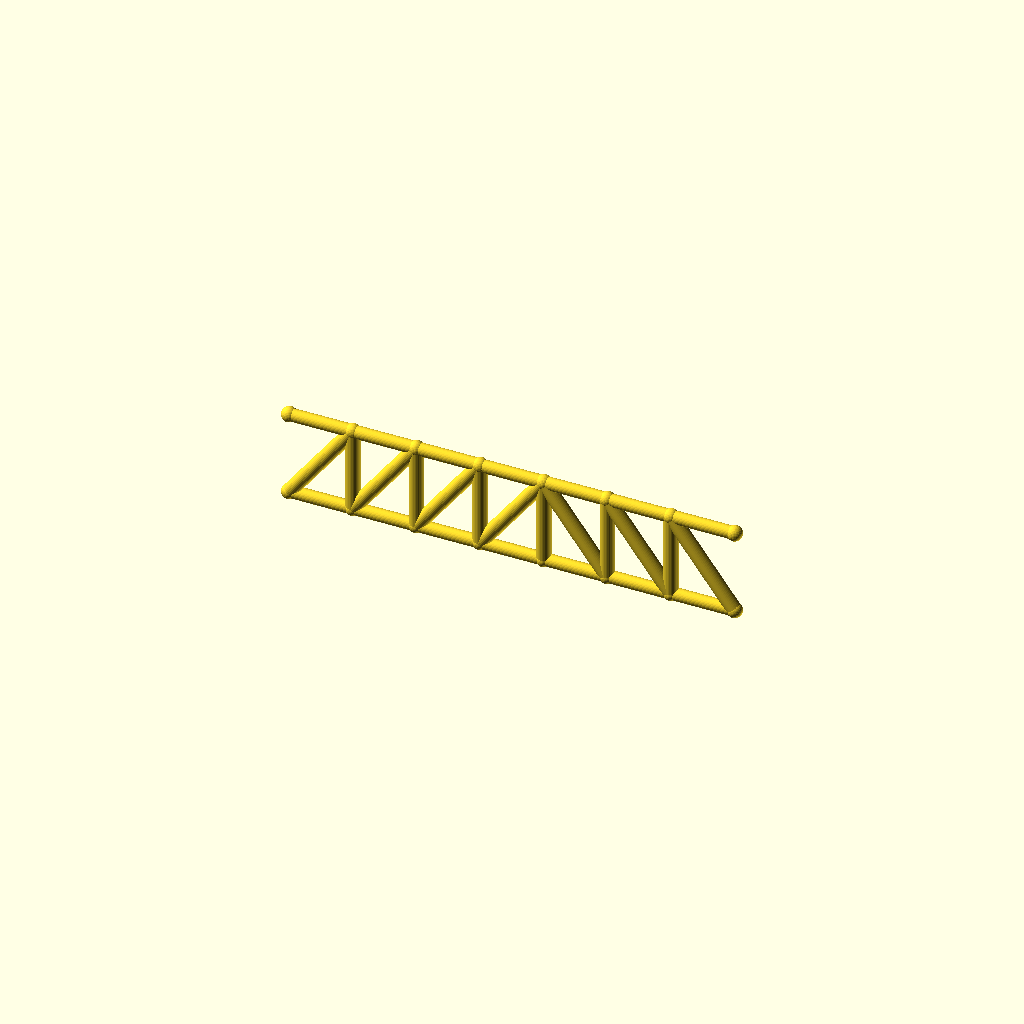
Cell 1: rendered with the file's own defaults.
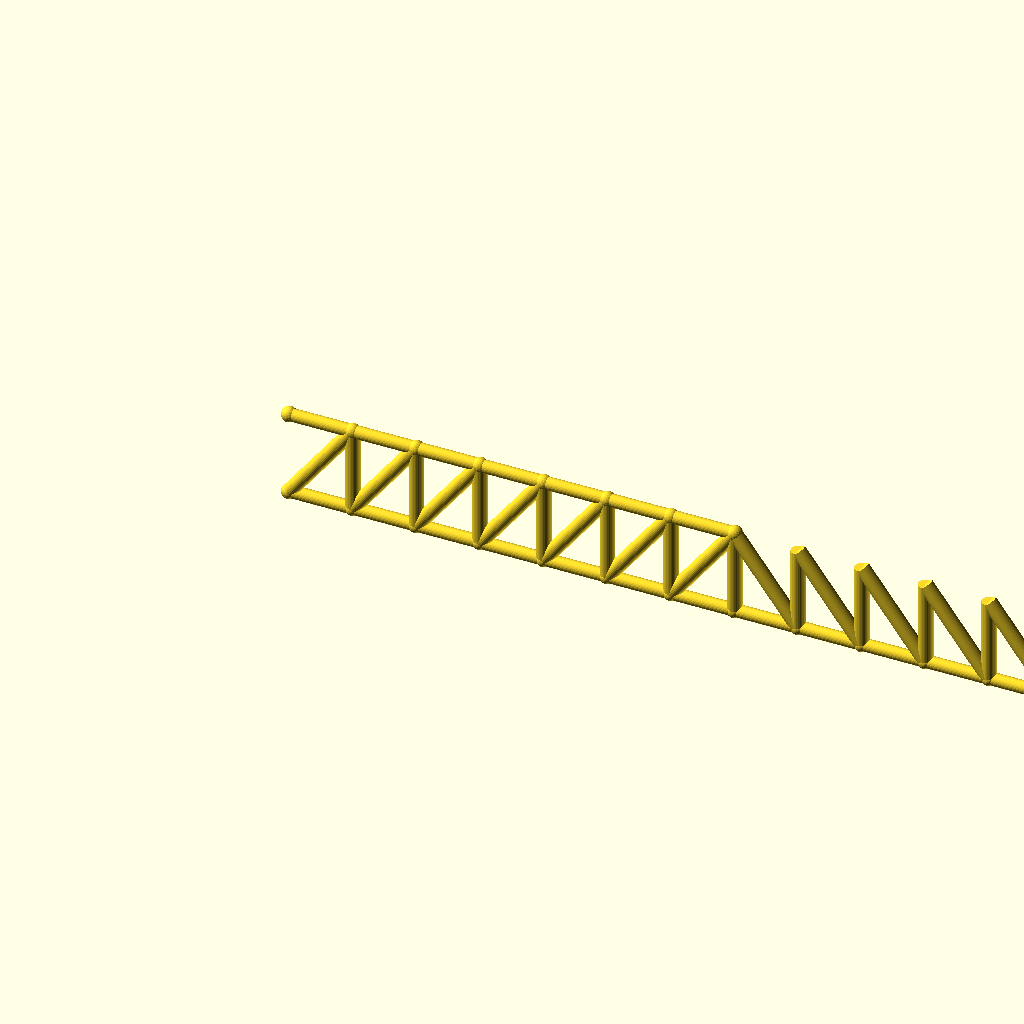
Cell 2 — panels set to 14, the other parameters unchanged.
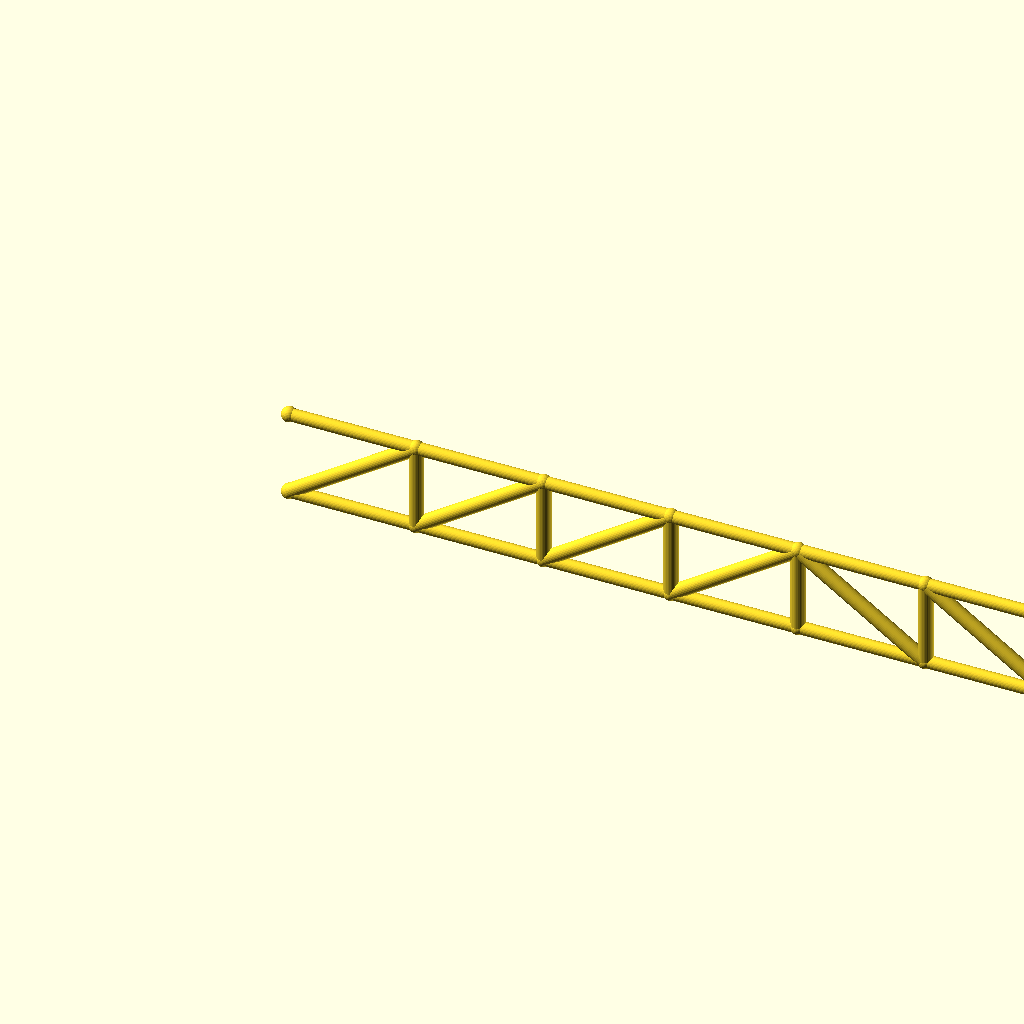
Cell 3: panel_p = 60 (everything else at default).
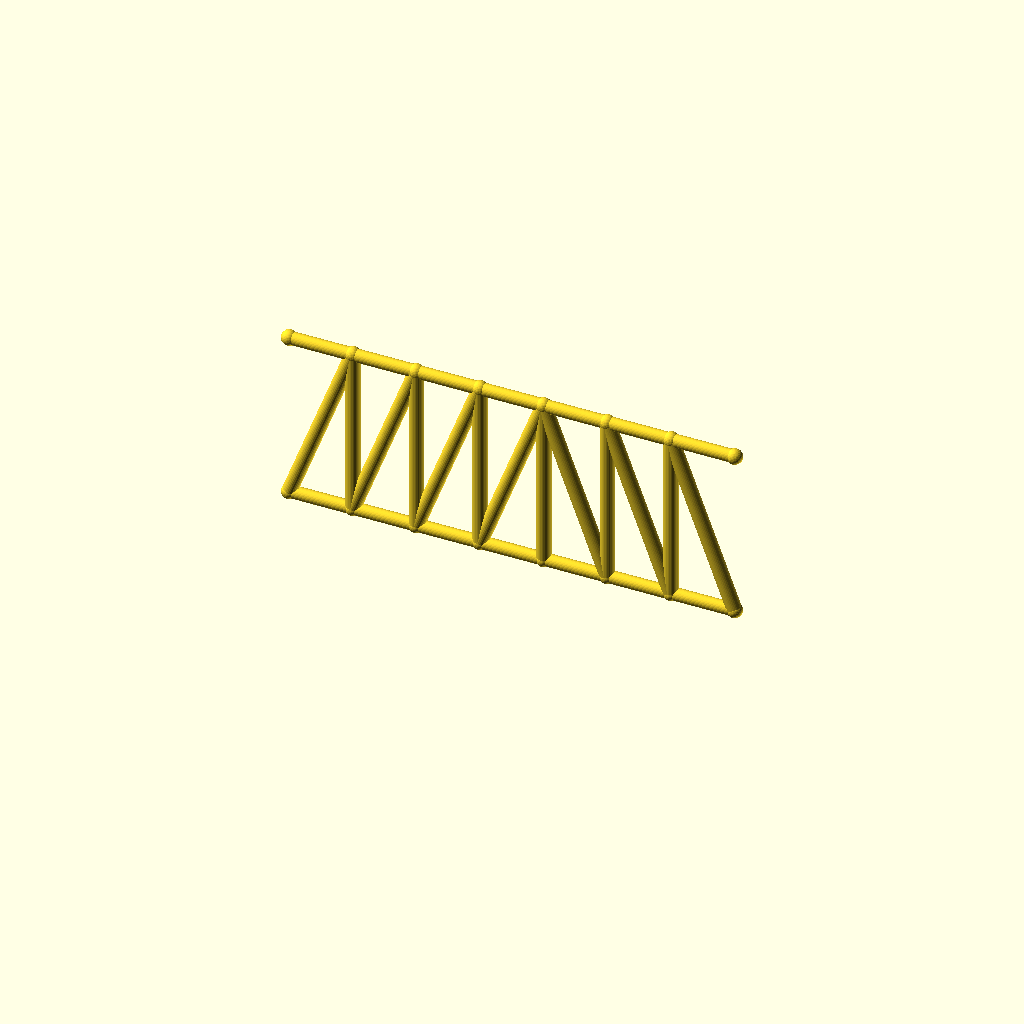
Cell 4 — frame_h set to 80, the other parameters unchanged.
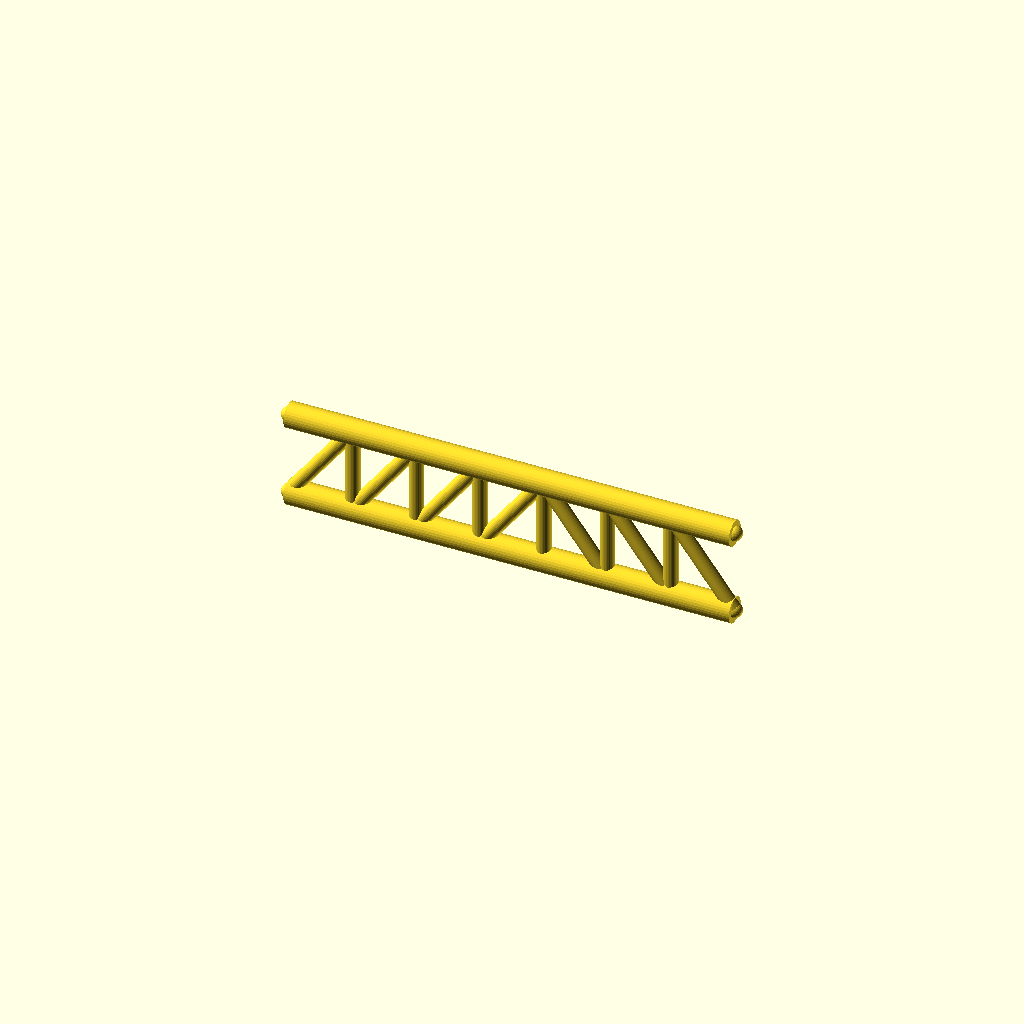
Cell 5: chord_r = 6 (everything else at default).
All cells are drawn from one camera (rotation 55°, 0°, 25°, orthographic, colour scheme Cornfield), so only the parameter changes between them.
The OpenSCAD source (optional_data/data/gen2/trusses/part_0062.scad):
$fn = 32;

// ----------------------------------------------------------------------
// Pratt truss: span 210 mm, height 40 mm, 7 equal panels
// ----------------------------------------------------------------------

// --- parameters (mm) ---
panels = 7;               // number of equal panels
panel_p = 30;             // panel length, X
span = 210;               // span between the end joints
frame_h = 40;             // truss height, Z
chord_r = 3;              // chord member radius
diag_r = 3.4;             // diagonal member radius
vert_r = 3.4;             // vertical post radius
joint_r = 3.6;            // joint ball radius

module member(a, b, r) {
  /* rod: cylinder from joint a to joint b */
  d = b - a;
  length = norm(d);
  translate(a) rotate([0, acos(d[2] / length), atan2(d[1], d[0])])
    cylinder(h = length, r = r);
}

module joint(p, r) {
  /* ball at the joint centre */
  translate(p) sphere(r = r);
}

bottom = [for (i = [0 : panels]) [i * panel_p, 0, 0]];
top = [for (i = [0 : panels]) [i * panel_p, 0, frame_h]];

for (i = [0 : panels - 1]) member(bottom[i], bottom[i + 1], chord_r);
for (i = [0 : 6]) member(top[i], top[i + 1], chord_r);

/* vertical posts */
for (i = [1 : panels - 1]) member(bottom[i], top[i], vert_r);

/* diagonals lean toward mid-span */
for (i = [0 : panels - 1]) {
  if (i < panels / 2) {
    member(bottom[i], top[i + 1], diag_r);
  } else {
    member(top[i], bottom[i + 1], diag_r);
  }
}

/* joint balls */
for (i = [0 : panels]) joint(bottom[i], joint_r);
for (i = [0 : 7]) joint(top[i], joint_r);
Parameter table extracted from the source (name, type, default, range or options):
panels: number, default 7
panel_p: number, default 30
span: number, default 210
frame_h: number, default 40
chord_r: number, default 3
diag_r: number, default 3.4
vert_r: number, default 3.4
joint_r: number, default 3.6
